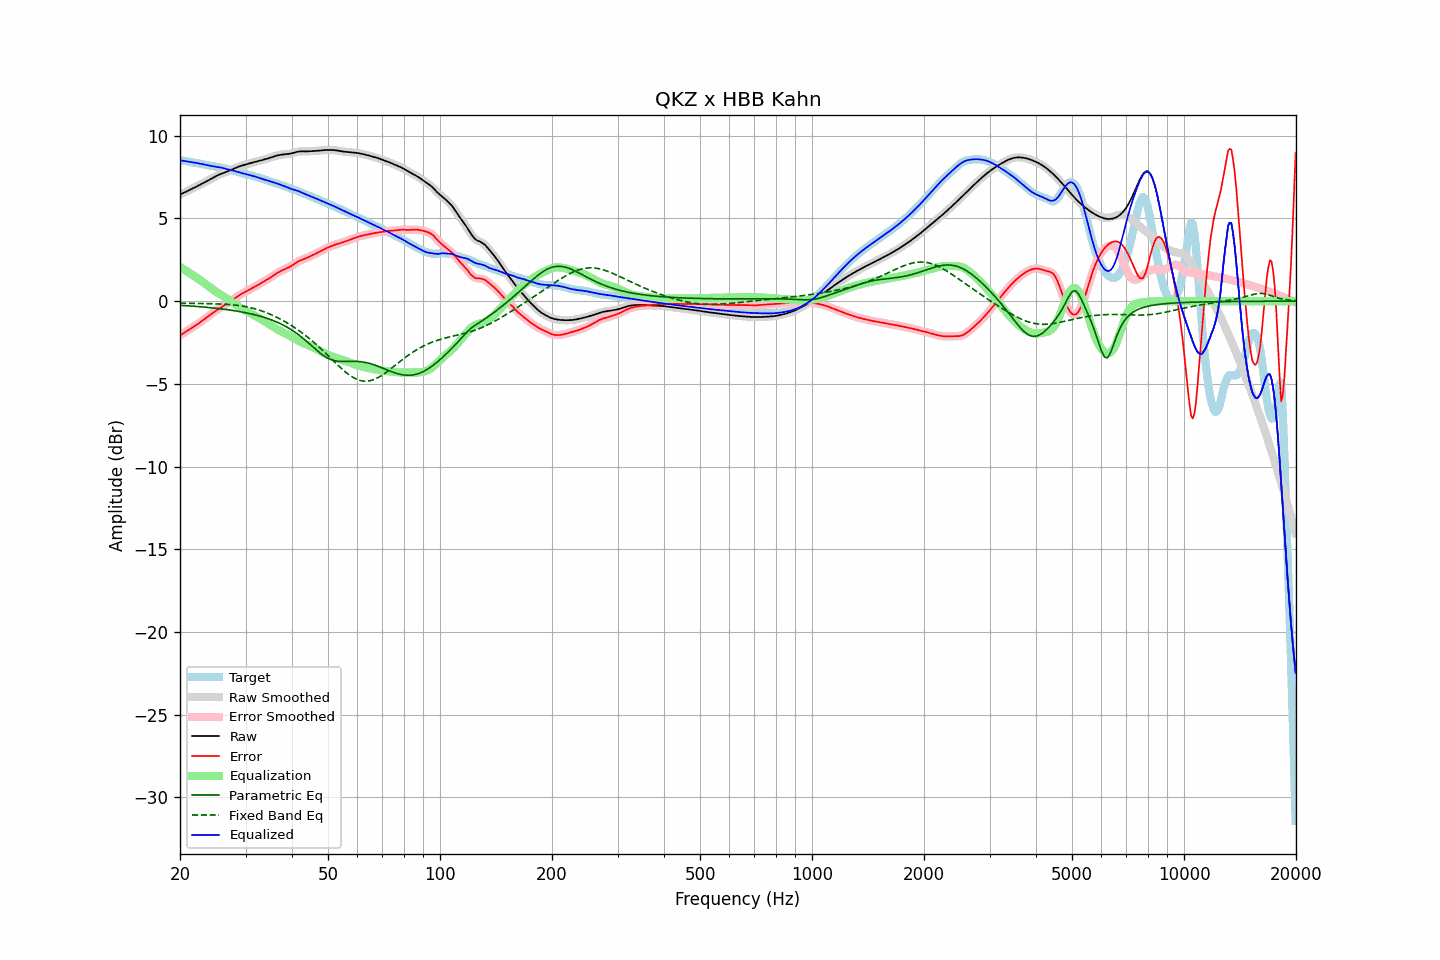

The data file committed next to this chart (first rows):
frequency, raw, error, smoothed, error_smoothed, equalization, parametric_eq, fixed_band_eq, equalized_raw, equalized_smoothed, target
20.00, 6.45, -2.07, 6.45, -2.07, 2.07, -0.25, -0.12, 8.52, 8.52, 8.52
20.20, 6.49, -2.01, 6.49, -2.01, 2.01, -0.26, -0.12, 8.50, 8.50, 8.51
20.40, 6.54, -1.95, 6.54, -1.95, 1.95, -0.26, -0.12, 8.49, 8.49, 8.49
20.61, 6.58, -1.89, 6.58, -1.89, 1.89, -0.27, -0.13, 8.47, 8.47, 8.48
20.81, 6.63, -1.83, 6.63, -1.83, 1.83, -0.28, -0.13, 8.46, 8.46, 8.46
21.02, 6.68, -1.76, 6.68, -1.76, 1.76, -0.28, -0.13, 8.44, 8.44, 8.44
21.23, 6.73, -1.70, 6.73, -1.70, 1.70, -0.29, -0.13, 8.43, 8.43, 8.43
21.44, 6.78, -1.63, 6.78, -1.63, 1.64, -0.30, -0.13, 8.41, 8.41, 8.41
21.66, 6.82, -1.57, 6.82, -1.57, 1.57, -0.30, -0.13, 8.40, 8.40, 8.39
21.87, 6.87, -1.51, 6.87, -1.51, 1.51, -0.31, -0.13, 8.38, 8.38, 8.38
22.09, 6.92, -1.44, 6.92, -1.44, 1.44, -0.32, -0.14, 8.36, 8.36, 8.36
22.31, 6.97, -1.38, 6.97, -1.38, 1.38, -0.32, -0.14, 8.34, 8.34, 8.35
22.54, 7.02, -1.31, 7.02, -1.31, 1.31, -0.33, -0.14, 8.33, 8.33, 8.33
22.76, 7.07, -1.24, 7.07, -1.24, 1.24, -0.34, -0.14, 8.31, 8.31, 8.31
22.99, 7.12, -1.17, 7.12, -1.17, 1.17, -0.35, -0.14, 8.29, 8.29, 8.29
23.22, 7.17, -1.10, 7.17, -1.10, 1.10, -0.36, -0.14, 8.27, 8.27, 8.27
23.45, 7.22, -1.02, 7.22, -1.03, 1.03, -0.37, -0.15, 8.25, 8.25, 8.25
23.69, 7.27, -0.95, 7.27, -0.95, 0.95, -0.38, -0.15, 8.22, 8.22, 8.22
23.92, 7.32, -0.88, 7.32, -0.88, 0.88, -0.38, -0.15, 8.20, 8.20, 8.20
24.16, 7.38, -0.81, 7.38, -0.81, 0.81, -0.39, -0.15, 8.19, 8.19, 8.19
24.40, 7.43, -0.74, 7.43, -0.74, 0.74, -0.40, -0.16, 8.17, 8.17, 8.17
24.65, 7.49, -0.67, 7.49, -0.67, 0.67, -0.41, -0.16, 8.15, 8.15, 8.15
24.89, 7.54, -0.60, 7.54, -0.60, 0.60, -0.42, -0.16, 8.14, 8.14, 8.14
25.14, 7.59, -0.53, 7.59, -0.53, 0.54, -0.44, -0.16, 8.13, 8.13, 8.12
25.39, 7.64, -0.47, 7.64, -0.47, 0.47, -0.45, -0.17, 8.11, 8.11, 8.11
25.65, 7.68, -0.41, 7.68, -0.41, 0.41, -0.46, -0.17, 8.09, 8.09, 8.09
25.91, 7.72, -0.35, 7.72, -0.35, 0.35, -0.47, -0.18, 8.07, 8.07, 8.06
26.16, 7.75, -0.29, 7.75, -0.29, 0.29, -0.48, -0.18, 8.04, 8.04, 8.04
26.43, 7.79, -0.23, 7.79, -0.23, 0.23, -0.49, -0.19, 8.02, 8.02, 8.02
26.69, 7.83, -0.17, 7.83, -0.17, 0.17, -0.51, -0.19, 7.99, 7.99, 8.00
26.96, 7.86, -0.11, 7.87, -0.11, 0.10, -0.52, -0.20, 7.97, 7.97, 7.98
27.23, 7.91, -0.04, 7.91, -0.04, 0.04, -0.53, -0.21, 7.95, 7.95, 7.95
27.50, 7.95, 0.03, 7.95, 0.03, -0.03, -0.55, -0.21, 7.92, 7.92, 7.93
27.77, 8.00, 0.10, 8.00, 0.10, -0.10, -0.56, -0.22, 7.90, 7.90, 7.90
28.05, 8.04, 0.17, 8.04, 0.17, -0.17, -0.58, -0.23, 7.88, 7.88, 7.87
28.33, 8.08, 0.24, 8.08, 0.24, -0.23, -0.59, -0.24, 7.85, 7.85, 7.84
28.62, 8.12, 0.30, 8.12, 0.30, -0.30, -0.61, -0.26, 7.82, 7.82, 7.81
28.90, 8.15, 0.37, 8.15, 0.37, -0.36, -0.63, -0.27, 7.79, 7.79, 7.78
29.19, 8.18, 0.43, 8.18, 0.43, -0.42, -0.64, -0.28, 7.76, 7.76, 7.76
29.48, 8.21, 0.48, 8.21, 0.48, -0.48, -0.66, -0.30, 7.73, 7.73, 7.73
29.78, 8.24, 0.53, 8.24, 0.53, -0.53, -0.68, -0.31, 7.71, 7.71, 7.71
30.08, 8.27, 0.58, 8.27, 0.58, -0.59, -0.70, -0.33, 7.69, 7.69, 7.69
30.38, 8.30, 0.64, 8.30, 0.64, -0.64, -0.72, -0.35, 7.66, 7.66, 7.66
30.68, 8.33, 0.69, 8.33, 0.69, -0.69, -0.74, -0.37, 7.64, 7.64, 7.64
30.99, 8.35, 0.74, 8.35, 0.74, -0.74, -0.76, -0.40, 7.61, 7.61, 7.61
31.30, 8.38, 0.79, 8.38, 0.79, -0.79, -0.79, -0.42, 7.59, 7.59, 7.59
31.61, 8.40, 0.84, 8.40, 0.84, -0.84, -0.81, -0.44, 7.56, 7.56, 7.56
31.93, 8.42, 0.89, 8.42, 0.89, -0.90, -0.83, -0.47, 7.53, 7.53, 7.53
32.24, 8.45, 0.95, 8.45, 0.95, -0.95, -0.86, -0.50, 7.50, 7.50, 7.50
32.57, 8.48, 1.01, 8.48, 1.01, -1.01, -0.88, -0.53, 7.47, 7.47, 7.47
32.89, 8.50, 1.07, 8.50, 1.07, -1.06, -0.91, -0.56, 7.44, 7.44, 7.44
33.22, 8.53, 1.12, 8.53, 1.12, -1.12, -0.94, -0.59, 7.41, 7.41, 7.41
33.55, 8.56, 1.18, 8.56, 1.18, -1.18, -0.97, -0.63, 7.38, 7.38, 7.38
33.89, 8.58, 1.24, 8.58, 1.24, -1.24, -1.00, -0.67, 7.35, 7.35, 7.35
34.23, 8.61, 1.29, 8.61, 1.30, -1.30, -1.03, -0.70, 7.31, 7.31, 7.32
34.57, 8.64, 1.36, 8.64, 1.36, -1.36, -1.07, -0.74, 7.28, 7.28, 7.29
34.92, 8.67, 1.42, 8.67, 1.42, -1.42, -1.10, -0.78, 7.25, 7.25, 7.25
35.27, 8.71, 1.48, 8.71, 1.48, -1.49, -1.14, -0.83, 7.22, 7.22, 7.22
35.62, 8.74, 1.55, 8.74, 1.55, -1.55, -1.17, -0.87, 7.19, 7.19, 7.19
35.97, 8.77, 1.61, 8.77, 1.61, -1.61, -1.21, -0.92, 7.16, 7.16, 7.15
... 635 more rows
